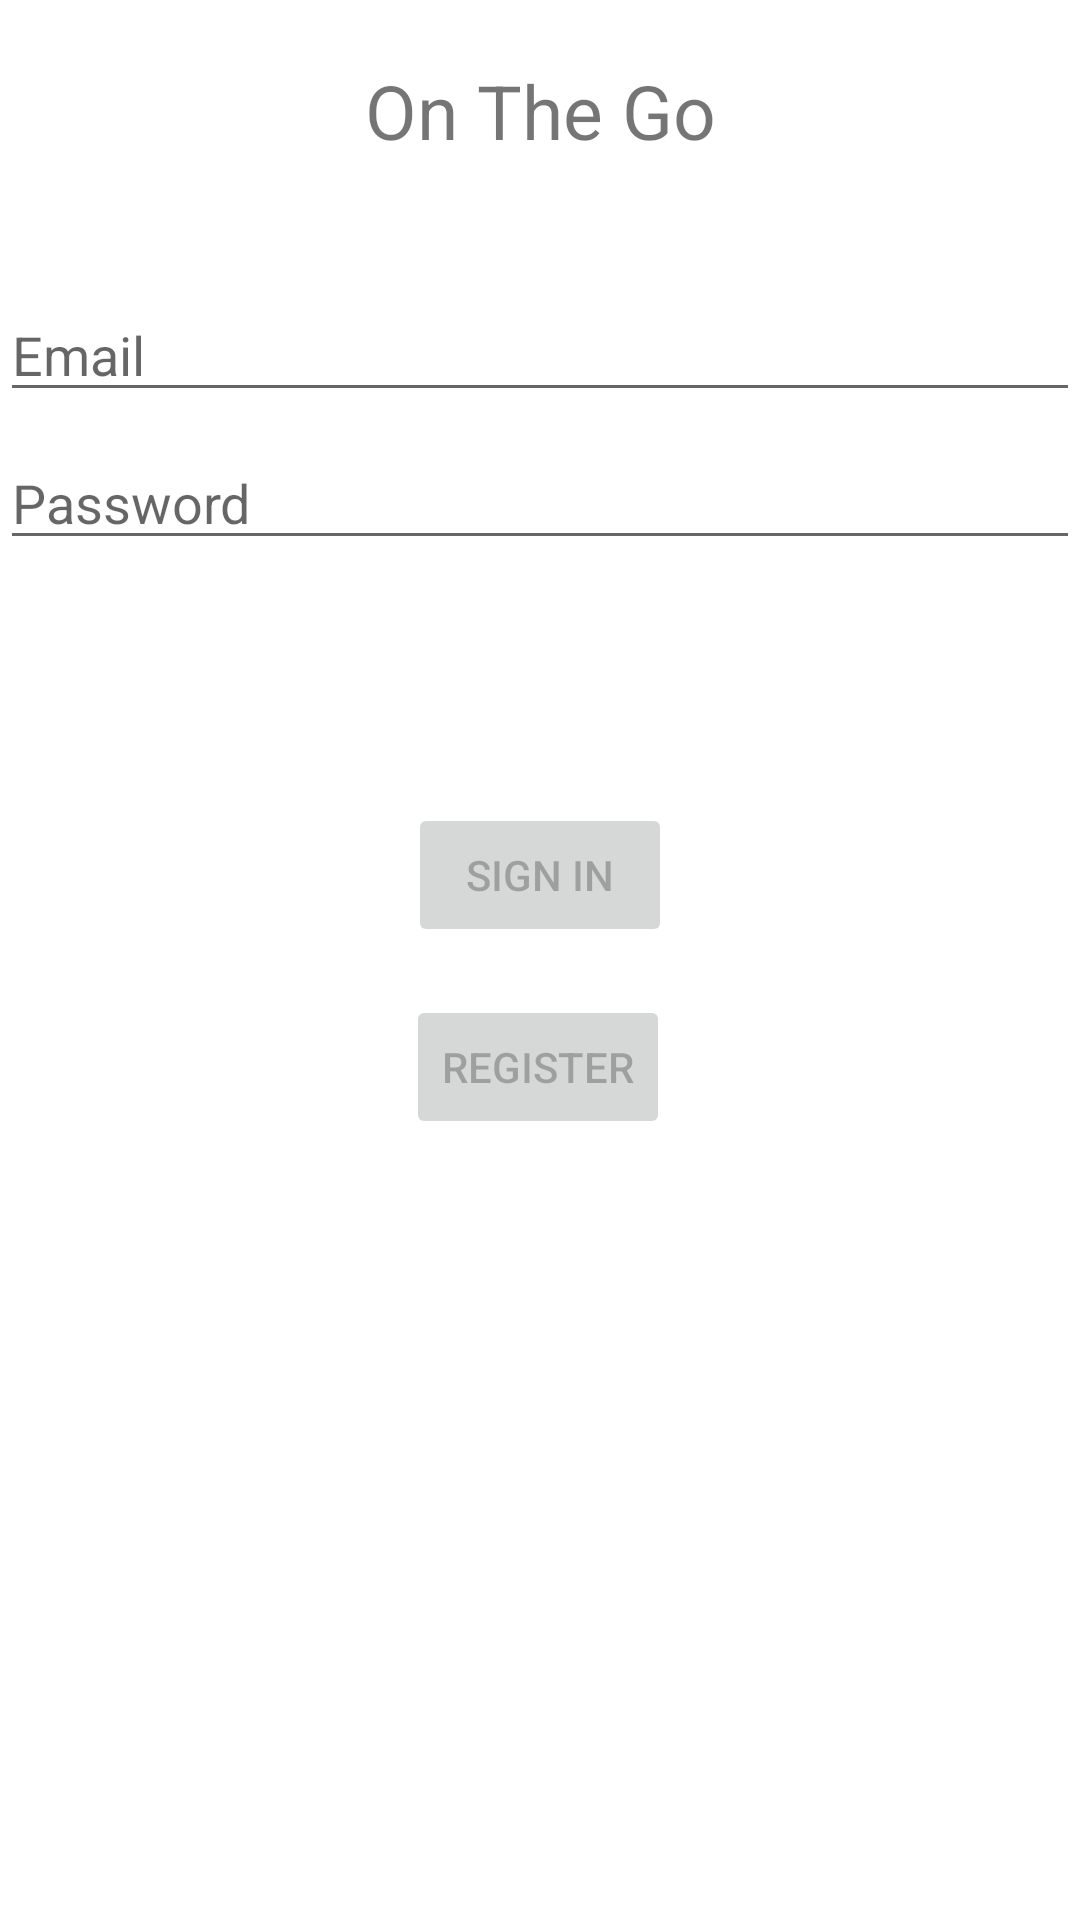

Produce the Android XML layout that renders to this screen, including the resource entries it uses.
<!-- AndroidManifest.xml: application theme Theme.SpendScrap -->
<!-- res/layout/activity_login.xml -->
<?xml version="1.0" encoding="utf-8"?>
<androidx.constraintlayout.widget.ConstraintLayout xmlns:android="http://schemas.android.com/apk/res/android"
    xmlns:app="http://schemas.android.com/apk/res-auto"
    xmlns:tools="http://schemas.android.com/tools"
    android:id="@+id/container"
    android:layout_width="match_parent"
    android:layout_height="match_parent"
    android:paddingLeft="@dimen/activity_horizontal_margin"
    android:paddingTop="@dimen/activity_vertical_margin"
    android:paddingRight="@dimen/activity_horizontal_margin"
    android:paddingBottom="@dimen/activity_vertical_margin"
    tools:context=".ui.login.LoginActivity">

    <TextView
        android:id="@+id/textView_SpendScrap"
        android:layout_width="wrap_content"
        android:layout_height="wrap_content"
        android:layout_marginTop="20dp"
        android:text="@string/spendscrap_logo"
        android:textSize="25sp"
        app:layout_constraintEnd_toEndOf="parent"
        app:layout_constraintStart_toStartOf="parent"
        app:layout_constraintTop_toTopOf="parent"/>

    <EditText
        android:id="@+id/username"
        android:layout_width="0dp"
        android:layout_height="wrap_content"
        android:layout_marginTop="96dp"
        android:autofillHints="@string/prompt_email"
        android:hint="@string/prompt_email"
        android:inputType="textEmailAddress"
        android:selectAllOnFocus="true"
        app:layout_constraintEnd_toEndOf="parent"
        app:layout_constraintStart_toStartOf="parent"
        app:layout_constraintTop_toTopOf="parent" />

    <EditText
        android:id="@+id/password"
        android:layout_width="0dp"
        android:layout_height="wrap_content"
        android:layout_marginTop="8dp"
        android:autofillHints="@string/prompt_password"
        android:hint="@string/prompt_password"
        android:imeActionLabel="@string/action_sign_in_short"
        android:imeOptions="actionDone"
        android:inputType="textPassword"
        android:selectAllOnFocus="true"
        app:layout_constraintEnd_toEndOf="parent"
        app:layout_constraintStart_toStartOf="parent"
        app:layout_constraintTop_toBottomOf="@+id/username" />

    <Button
        android:id="@+id/login"
        android:layout_width="wrap_content"
        android:layout_height="wrap_content"
        android:layout_gravity="start"
        android:layout_marginTop="16dp"
        android:layout_marginBottom="64dp"
        android:enabled="false"
        android:text="@string/action_sign_in_short"
        app:layout_constraintBottom_toBottomOf="parent"
        app:layout_constraintEnd_toEndOf="parent"
        app:layout_constraintStart_toStartOf="parent"
        app:layout_constraintTop_toBottomOf="@+id/password"
        app:layout_constraintVertical_bias="0.2" />

    <Button
        android:id="@+id/register"
        android:layout_width="wrap_content"
        android:layout_height="wrap_content"
        android:layout_gravity="start"
        android:layout_marginTop="16dp"
        android:layout_marginBottom="64dp"
        android:enabled="false"
        android:text="@string/action_register_short"
        app:layout_constraintBottom_toBottomOf="parent"
        app:layout_constraintEnd_toEndOf="parent"
        app:layout_constraintHorizontal_bias="0.498"
        app:layout_constraintStart_toStartOf="parent"
        app:layout_constraintTop_toBottomOf="@+id/login"
        app:layout_constraintVertical_bias="0.0" />

    <ProgressBar
        android:id="@+id/loading"
        android:layout_width="wrap_content"
        android:layout_height="wrap_content"
        android:layout_gravity="center"
        android:layout_marginTop="64dp"
        android:layout_marginBottom="64dp"
        android:visibility="gone"
        app:layout_constraintBottom_toBottomOf="parent"
        app:layout_constraintEnd_toEndOf="@+id/password"
        app:layout_constraintStart_toStartOf="@+id/password"
        app:layout_constraintTop_toTopOf="parent"
        app:layout_constraintVertical_bias="0.3" />

</androidx.constraintlayout.widget.ConstraintLayout>
<!-- resources referenced by this layout -->
<resources>
  <string name="action_register_short">Register</string>
  <string name="action_sign_in_short">Sign in</string>
  <string name="prompt_email">Email</string>
  <string name="prompt_password">Password</string>
  <string name="spendscrap_logo">On The Go</string>
  <style name="Theme.SpendScrap" parent="Theme.MaterialComponents.DayNight.DarkActionBar">
          
          <item name="colorPrimary">@color/purple_500</item>
          <item name="colorPrimaryVariant">@color/purple_700</item>
          <item name="colorOnPrimary">@color/white</item>
          
          <item name="colorSecondary">@color/teal_200</item>
          <item name="colorSecondaryVariant">@color/teal_700</item>
          <item name="colorOnSecondary">@color/black</item>
          
          <item name="android:statusBarColor" tools:targetApi="l">?attr/colorPrimaryVariant</item>
          
      </style>
  <!-- not gathered from this repository: default colours our renderer supplied (Android Studio template values) -->
  <color name="purple_500">#FF6200EE</color>
  <color name="purple_700">#FF3700B3</color>
  <color name="teal_200">#FF03DAC5</color>
  <color name="teal_700">#FF018786</color>
  <color name="black">#FF000000</color>
  <color name="white">#FFFFFFFF</color>
</resources>
